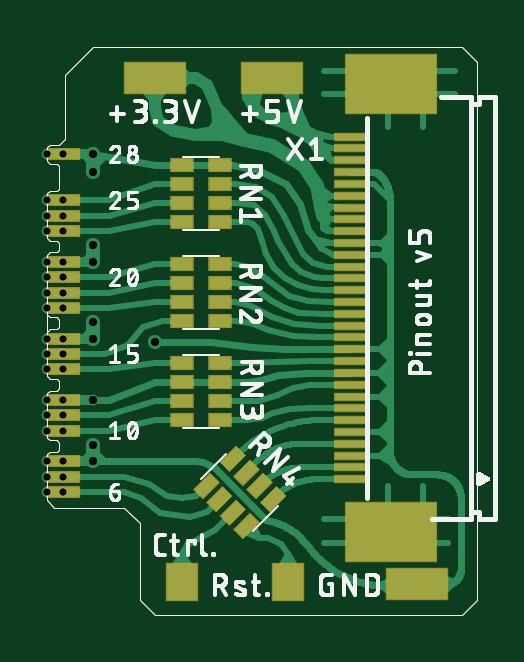
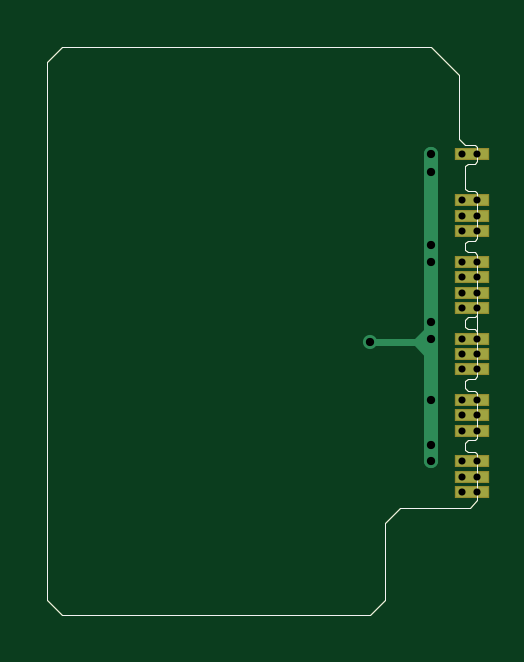
Circuit board: 9 layer files. Board 18.2 x 24.0 mm.
- drill: rcp2fpc_v5.DRD (573 bytes)
- bottom_copper: rcp2fpc_v5.GBL (2905 bytes)
- bottom_silk: rcp2fpc_v5.GBO (1564 bytes)
- paste: rcp2fpc_v5.GBP (302 bytes)
- bottom_mask: rcp2fpc_v5.GBS (1882 bytes)
- top_copper: rcp2fpc_v5.GTL (23670 bytes)
- top_silk: rcp2fpc_v5.GTO (60731 bytes)
- paste: rcp2fpc_v5.GTP (2221 bytes)
- top_mask: rcp2fpc_v5.GTS (3964 bytes)

=== drill: rcp2fpc_v5.DRD ===
M48
;GenerationSoftware,Autodesk,EAGLE,9.6.2*%
;CreationDate,2021-06-26T12:46:15Z*%
FMAT,2
ICI,OFF
METRIC,TZ,000.000
T2C0.300
T1C0.350
%
G90
M71
T1
X4550Y3100
X1950Y10300
X1950Y11050
X1950Y7200
X1950Y3950
X1950Y-1250
X1950Y-1950
X1950Y6500
X1950Y3250
X1950Y650
T2
X650Y0
X650Y6500
X650Y3250
X650Y650
X650Y-1950
X0Y-1950
X0Y11050
X650Y11050
X0Y6500
X0Y3250
X0Y650
X650Y1950
X650Y2600
X650Y4550
X650Y5200
X650Y5850
X650Y8450
X650Y7800
X650Y9100
X0Y0
X0Y1950
X0Y2600
X0Y4550
X0Y5200
X0Y5850
X0Y8450
X0Y7800
X0Y9100
X650Y-650
X0Y-650
X650Y-3250
X0Y-3250
X0Y-2600
X650Y-2600
M30
=== bottom_copper: rcp2fpc_v5.GBL ===
G04 EAGLE Gerber X2 export*
%TF.Part,Single*%
%TF.FileFunction,Other,bottom copper*%
%TF.FilePolarity,Positive*%
%TF.GenerationSoftware,Autodesk,EAGLE,9.6.2*%
%TF.CreationDate,2021-06-26T12:46:15Z*%
G75*
%MOMM*%
%FSLAX34Y34*%
%LPD*%
%INbottom copper*%
%AMOC8*
5,1,8,0,0,1.08239X$1,22.5*%
G01*
%ADD10C,0.000000*%
%ADD11R,1.350000X0.450000*%
%ADD12C,0.450000*%
%ADD13C,0.600000*%
%ADD14C,0.609600*%
%ADD15C,0.455000*%
%ADD16C,0.304800*%


D10*
X0Y-36000D02*
X3000Y-39000D01*
X32500Y-39000D01*
X39000Y-45500D01*
X39000Y-78000D01*
X45500Y-84500D01*
X175500Y-84500D01*
X182000Y-78000D01*
X182000Y149500D01*
X1000Y114500D02*
X0Y113500D01*
X0Y107500D01*
X0Y94000D02*
X0Y75000D01*
X1000Y74000D01*
X4000Y74000D01*
X5000Y73000D01*
X5000Y70000D02*
X4000Y69000D01*
X1000Y69000D01*
X0Y68000D01*
X5000Y70000D02*
X5000Y73000D01*
X0Y68000D02*
X0Y42500D01*
X1000Y41500D01*
X4000Y41500D01*
X5000Y40500D01*
X5000Y37500D02*
X4000Y36500D01*
X1000Y36500D01*
X0Y35500D01*
X5000Y37500D02*
X5000Y40500D01*
X0Y42000D02*
X0Y35500D01*
X0Y16500D02*
X1000Y15500D01*
X4000Y15500D01*
X5000Y14500D01*
X5000Y11500D02*
X4000Y10500D01*
X1000Y10500D01*
X0Y9500D01*
X5000Y11500D02*
X5000Y14500D01*
X0Y-16500D02*
X0Y-36000D01*
X0Y-9500D02*
X0Y9500D01*
X0Y16500D02*
X0Y35500D01*
X0Y-9500D02*
X1000Y-10500D01*
X4000Y-10500D02*
X5000Y-11500D01*
X4000Y-10500D02*
X1000Y-10500D01*
X5000Y-11500D02*
X5000Y-14500D01*
X4000Y-15500D01*
X1000Y-15500D01*
X0Y-16500D01*
X1000Y106500D02*
X0Y107500D01*
X1000Y106500D02*
X4000Y106500D01*
X5000Y105500D01*
X5000Y96000D01*
X4000Y95000D01*
X1000Y95000D01*
X0Y94000D01*
X1000Y114500D02*
X5000Y114500D01*
X7500Y117000D01*
X7500Y144000D01*
X19500Y156000D01*
X175500Y156000D01*
X182000Y149500D01*
D11*
X2000Y91000D03*
X2000Y84500D03*
X2000Y78000D03*
X2000Y65000D03*
X2000Y58500D03*
X2000Y52000D03*
X2000Y45500D03*
X2000Y32500D03*
X2000Y26000D03*
X2000Y19500D03*
X2000Y6500D03*
X2000Y0D03*
X2000Y-6500D03*
X2000Y-19500D03*
X2000Y-26000D03*
X2000Y-32500D03*
X2000Y110500D03*
D12*
X6500Y0D03*
X6500Y65000D03*
X6500Y32500D03*
X6500Y6500D03*
X6500Y-19500D03*
X0Y-19500D03*
D13*
X19500Y-19500D03*
D14*
X19500Y24500D01*
D13*
X19500Y65000D03*
X19500Y32500D03*
D15*
X19500Y6500D03*
D14*
X19500Y24500D02*
X19500Y31000D01*
X19500Y37500D01*
X19500Y65000D01*
D12*
X0Y110500D03*
X6500Y110500D03*
D13*
X19500Y110500D03*
D14*
X19500Y65000D01*
D12*
X0Y65000D03*
X0Y32500D03*
X0Y6500D03*
D13*
X45500Y31000D03*
D16*
X26000Y31000D01*
X19500Y31000D01*
X26000Y31000D02*
X19500Y37500D01*
X26000Y31000D02*
X19500Y24500D01*
D13*
X19500Y103000D03*
X19500Y72000D03*
X19500Y39500D03*
X19500Y-12500D03*
D12*
X6500Y19500D03*
X6500Y26000D03*
X6500Y45500D03*
X6500Y52000D03*
X6500Y58500D03*
X6500Y84500D03*
X6500Y78000D03*
X6500Y91000D03*
X0Y0D03*
X0Y19500D03*
X0Y26000D03*
X0Y45500D03*
X0Y52000D03*
X0Y58500D03*
X0Y84500D03*
X0Y78000D03*
X0Y91000D03*
X6500Y-6500D03*
X0Y-6500D03*
X6500Y-32500D03*
X0Y-32500D03*
X0Y-26000D03*
X6500Y-26000D03*
M02*

=== bottom_silk: rcp2fpc_v5.GBO ===
G04 EAGLE Gerber X2 export*
%TF.Part,Single*%
%TF.FileFunction,Other,silk bottom*%
%TF.FilePolarity,Positive*%
%TF.GenerationSoftware,Autodesk,EAGLE,9.6.2*%
%TF.CreationDate,2021-06-26T12:46:15Z*%
G75*
%MOMM*%
%FSLAX34Y34*%
%LPD*%
%INsilk bottom*%
%AMOC8*
5,1,8,0,0,1.08239X$1,22.5*%
G01*
%ADD10C,0.000000*%


D10*
X0Y-36000D02*
X3000Y-39000D01*
X32500Y-39000D01*
X39000Y-45500D01*
X39000Y-78000D01*
X45500Y-84500D01*
X175500Y-84500D01*
X182000Y-78000D01*
X182000Y149500D01*
X1000Y114500D02*
X0Y113500D01*
X0Y107500D01*
X0Y94000D02*
X0Y75000D01*
X1000Y74000D01*
X4000Y74000D01*
X5000Y73000D01*
X5000Y70000D02*
X4000Y69000D01*
X1000Y69000D01*
X0Y68000D01*
X5000Y70000D02*
X5000Y73000D01*
X0Y68000D02*
X0Y42500D01*
X1000Y41500D01*
X4000Y41500D01*
X5000Y40500D01*
X5000Y37500D02*
X4000Y36500D01*
X1000Y36500D01*
X0Y35500D01*
X5000Y37500D02*
X5000Y40500D01*
X0Y42000D02*
X0Y35500D01*
X0Y16500D02*
X1000Y15500D01*
X4000Y15500D01*
X5000Y14500D01*
X5000Y11500D02*
X4000Y10500D01*
X1000Y10500D01*
X0Y9500D01*
X5000Y11500D02*
X5000Y14500D01*
X0Y-16500D02*
X0Y-36000D01*
X0Y-9500D02*
X0Y9500D01*
X0Y16500D02*
X0Y35500D01*
X0Y-9500D02*
X1000Y-10500D01*
X4000Y-10500D02*
X5000Y-11500D01*
X4000Y-10500D02*
X1000Y-10500D01*
X5000Y-11500D02*
X5000Y-14500D01*
X4000Y-15500D01*
X1000Y-15500D01*
X0Y-16500D01*
X1000Y106500D02*
X0Y107500D01*
X1000Y106500D02*
X4000Y106500D01*
X5000Y105500D01*
X5000Y96000D01*
X4000Y95000D01*
X1000Y95000D01*
X0Y94000D01*
X1000Y114500D02*
X5000Y114500D01*
X7500Y117000D01*
X7500Y144000D01*
X19500Y156000D01*
X175500Y156000D01*
X182000Y149500D01*
M02*

=== paste: rcp2fpc_v5.GBP ===
G04 EAGLE Gerber X2 export*
%TF.Part,Single*%
%TF.FileFunction,Other,padmask bottom*%
%TF.FilePolarity,Positive*%
%TF.GenerationSoftware,Autodesk,EAGLE,9.6.2*%
%TF.CreationDate,2021-06-26T12:46:15Z*%
G75*
%MOMM*%
%FSLAX34Y34*%
%LPD*%
%INpadmask bottom*%
%AMOC8*
5,1,8,0,0,1.08239X$1,22.5*%
G01*


M02*

=== bottom_mask: rcp2fpc_v5.GBS ===
G04 EAGLE Gerber X2 export*
%TF.Part,Single*%
%TF.FileFunction,Other,solder mask bottom*%
%TF.FilePolarity,Positive*%
%TF.GenerationSoftware,Autodesk,EAGLE,9.6.2*%
%TF.CreationDate,2021-06-26T12:46:15Z*%
G75*
%MOMM*%
%FSLAX34Y34*%
%LPD*%
%INsolder mask bottom*%
%AMOC8*
5,1,8,0,0,1.08239X$1,22.5*%
G01*
%ADD10C,0.000000*%
%ADD11R,1.451600X0.551600*%


D10*
X0Y-36000D02*
X3000Y-39000D01*
X32500Y-39000D01*
X39000Y-45500D01*
X39000Y-78000D01*
X45500Y-84500D01*
X175500Y-84500D01*
X182000Y-78000D01*
X182000Y149500D01*
X1000Y114500D02*
X0Y113500D01*
X0Y107500D01*
X0Y94000D02*
X0Y75000D01*
X1000Y74000D01*
X4000Y74000D01*
X5000Y73000D01*
X5000Y70000D02*
X4000Y69000D01*
X1000Y69000D01*
X0Y68000D01*
X5000Y70000D02*
X5000Y73000D01*
X0Y68000D02*
X0Y42500D01*
X1000Y41500D01*
X4000Y41500D01*
X5000Y40500D01*
X5000Y37500D02*
X4000Y36500D01*
X1000Y36500D01*
X0Y35500D01*
X5000Y37500D02*
X5000Y40500D01*
X0Y42000D02*
X0Y35500D01*
X0Y16500D02*
X1000Y15500D01*
X4000Y15500D01*
X5000Y14500D01*
X5000Y11500D02*
X4000Y10500D01*
X1000Y10500D01*
X0Y9500D01*
X5000Y11500D02*
X5000Y14500D01*
X0Y-16500D02*
X0Y-36000D01*
X0Y-9500D02*
X0Y9500D01*
X0Y16500D02*
X0Y35500D01*
X0Y-9500D02*
X1000Y-10500D01*
X4000Y-10500D02*
X5000Y-11500D01*
X4000Y-10500D02*
X1000Y-10500D01*
X5000Y-11500D02*
X5000Y-14500D01*
X4000Y-15500D01*
X1000Y-15500D01*
X0Y-16500D01*
X1000Y106500D02*
X0Y107500D01*
X1000Y106500D02*
X4000Y106500D01*
X5000Y105500D01*
X5000Y96000D01*
X4000Y95000D01*
X1000Y95000D01*
X0Y94000D01*
X1000Y114500D02*
X5000Y114500D01*
X7500Y117000D01*
X7500Y144000D01*
X19500Y156000D01*
X175500Y156000D01*
X182000Y149500D01*
D11*
X2000Y91000D03*
X2000Y84500D03*
X2000Y78000D03*
X2000Y65000D03*
X2000Y58500D03*
X2000Y52000D03*
X2000Y45500D03*
X2000Y32500D03*
X2000Y26000D03*
X2000Y19500D03*
X2000Y6500D03*
X2000Y0D03*
X2000Y-6500D03*
X2000Y-19500D03*
X2000Y-26000D03*
X2000Y-32500D03*
X2000Y110500D03*
M02*

=== top_copper: rcp2fpc_v5.GTL (23670 bytes, source omitted) ===
=== top_silk: rcp2fpc_v5.GTO (60731 bytes, source omitted) ===
=== paste: rcp2fpc_v5.GTP ===
G04 EAGLE Gerber X2 export*
%TF.Part,Single*%
%TF.FileFunction,Other,padmask top*%
%TF.FilePolarity,Positive*%
%TF.GenerationSoftware,Autodesk,EAGLE,9.6.2*%
%TF.CreationDate,2021-06-26T12:46:15Z*%
G75*
%MOMM*%
%FSLAX34Y34*%
%LPD*%
%INpadmask top*%
%AMOC8*
5,1,8,0,0,1.08239X$1,22.5*%
G01*
%ADD10R,0.900000X0.500000*%
%ADD11R,0.500000X0.900000*%
%ADD12R,1.250000X0.250000*%
%ADD13R,3.650000X2.350000*%


D10*
X57000Y106000D03*
X57000Y98000D03*
X57000Y90000D03*
X57000Y82000D03*
X73000Y82000D03*
X73000Y90000D03*
X73000Y98000D03*
X73000Y106000D03*
X57000Y64000D03*
X57000Y56000D03*
X57000Y48000D03*
X57000Y40000D03*
X73000Y40000D03*
X73000Y48000D03*
X73000Y56000D03*
X73000Y64000D03*
X57000Y22000D03*
X57000Y14000D03*
X57000Y6000D03*
X57000Y-2000D03*
X73000Y-2000D03*
X73000Y6000D03*
X73000Y14000D03*
X73000Y22000D03*
D11*
G36*
X96996Y-30399D02*
X100531Y-33934D01*
X94168Y-40297D01*
X90633Y-36762D01*
X96996Y-30399D01*
G37*
G36*
X91339Y-24743D02*
X94874Y-28278D01*
X88511Y-34641D01*
X84976Y-31106D01*
X91339Y-24743D01*
G37*
G36*
X85682Y-19086D02*
X89217Y-22621D01*
X82854Y-28984D01*
X79319Y-25449D01*
X85682Y-19086D01*
G37*
G36*
X80026Y-13429D02*
X83561Y-16964D01*
X77198Y-23327D01*
X73663Y-19792D01*
X80026Y-13429D01*
G37*
G36*
X68712Y-24743D02*
X72247Y-28278D01*
X65884Y-34641D01*
X62349Y-31106D01*
X68712Y-24743D01*
G37*
G36*
X74369Y-30399D02*
X77904Y-33934D01*
X71541Y-40297D01*
X68006Y-36762D01*
X74369Y-30399D01*
G37*
G36*
X80026Y-36056D02*
X83561Y-39591D01*
X77198Y-45954D01*
X73663Y-42419D01*
X80026Y-36056D01*
G37*
G36*
X85682Y-41713D02*
X89217Y-45248D01*
X82854Y-51611D01*
X79319Y-48076D01*
X85682Y-41713D01*
G37*
D12*
X128000Y-27000D03*
X128000Y-22000D03*
X128000Y-17000D03*
X128000Y-12000D03*
X128000Y-7000D03*
X128000Y-2000D03*
X128000Y3000D03*
X128000Y8000D03*
X128000Y13000D03*
X128000Y18000D03*
X128000Y23000D03*
X128000Y28000D03*
X128000Y33000D03*
X128000Y38000D03*
X128000Y43000D03*
X128000Y48000D03*
X128000Y53000D03*
X128000Y58000D03*
X128000Y63000D03*
X128000Y68000D03*
X128000Y73000D03*
X128000Y78000D03*
X128000Y83000D03*
X128000Y88000D03*
X128000Y93000D03*
X128000Y98000D03*
X128000Y103000D03*
X128000Y108000D03*
X128000Y113000D03*
X128000Y118000D03*
D13*
X145300Y-49180D03*
X145300Y140180D03*
M02*

=== top_mask: rcp2fpc_v5.GTS ===
G04 EAGLE Gerber X2 export*
%TF.Part,Single*%
%TF.FileFunction,Other,solder mask top*%
%TF.FilePolarity,Positive*%
%TF.GenerationSoftware,Autodesk,EAGLE,9.6.2*%
%TF.CreationDate,2021-06-26T12:46:15Z*%
G75*
%MOMM*%
%FSLAX34Y34*%
%LPD*%
%INsolder mask top*%
%AMOC8*
5,1,8,0,0,1.08239X$1,22.5*%
G01*
%ADD10C,0.000000*%
%ADD11R,1.000000X0.600000*%
%ADD12R,1.371600X1.625600*%
%ADD13R,1.451600X0.551600*%
%ADD14R,0.600000X1.000000*%
%ADD15R,1.400000X0.400000*%
%ADD16R,3.900000X2.600000*%
%ADD17R,2.641600X1.371600*%


D10*
X0Y-36000D02*
X3000Y-39000D01*
X32500Y-39000D01*
X39000Y-45500D01*
X39000Y-78000D01*
X45500Y-84500D01*
X175500Y-84500D01*
X182000Y-78000D01*
X182000Y149500D01*
X1000Y114500D02*
X0Y113500D01*
X0Y107500D01*
X0Y94000D02*
X0Y75000D01*
X1000Y74000D01*
X4000Y74000D01*
X5000Y73000D01*
X5000Y70000D02*
X4000Y69000D01*
X1000Y69000D01*
X0Y68000D01*
X5000Y70000D02*
X5000Y73000D01*
X0Y68000D02*
X0Y42500D01*
X1000Y41500D01*
X4000Y41500D01*
X5000Y40500D01*
X5000Y37500D02*
X4000Y36500D01*
X1000Y36500D01*
X0Y35500D01*
X5000Y37500D02*
X5000Y40500D01*
X0Y42000D02*
X0Y35500D01*
X0Y16500D02*
X1000Y15500D01*
X4000Y15500D01*
X5000Y14500D01*
X5000Y11500D02*
X4000Y10500D01*
X1000Y10500D01*
X0Y9500D01*
X5000Y11500D02*
X5000Y14500D01*
X0Y-16500D02*
X0Y-36000D01*
X0Y-9500D02*
X0Y9500D01*
X0Y16500D02*
X0Y35500D01*
X0Y-9500D02*
X1000Y-10500D01*
X4000Y-10500D02*
X5000Y-11500D01*
X4000Y-10500D02*
X1000Y-10500D01*
X5000Y-11500D02*
X5000Y-14500D01*
X4000Y-15500D01*
X1000Y-15500D01*
X0Y-16500D01*
X1000Y106500D02*
X0Y107500D01*
X1000Y106500D02*
X4000Y106500D01*
X5000Y105500D01*
X5000Y96000D01*
X4000Y95000D01*
X1000Y95000D01*
X0Y94000D01*
X1000Y114500D02*
X5000Y114500D01*
X7500Y117000D01*
X7500Y144000D01*
X19500Y156000D01*
X175500Y156000D01*
X182000Y149500D01*
D11*
X57000Y106000D03*
X57000Y98000D03*
X57000Y90000D03*
X57000Y82000D03*
X73000Y82000D03*
X73000Y90000D03*
X73000Y98000D03*
X73000Y106000D03*
X57000Y64000D03*
X57000Y56000D03*
X57000Y48000D03*
X57000Y40000D03*
X73000Y40000D03*
X73000Y48000D03*
X73000Y56000D03*
X73000Y64000D03*
X57000Y22000D03*
X57000Y14000D03*
X57000Y6000D03*
X57000Y-2000D03*
X73000Y-2000D03*
X73000Y6000D03*
X73000Y14000D03*
X73000Y22000D03*
D12*
X57000Y-70500D03*
X102000Y-70500D03*
D13*
X6500Y0D03*
X6500Y6500D03*
X6500Y19500D03*
X6500Y26000D03*
X6500Y32500D03*
X6500Y45500D03*
X6500Y52000D03*
X6500Y58500D03*
X6500Y65000D03*
X6500Y78000D03*
X6500Y84500D03*
X6500Y91000D03*
X6500Y-6500D03*
X6500Y-19500D03*
X6500Y-26000D03*
X6500Y-32500D03*
D14*
G36*
X96996Y-29692D02*
X101238Y-33934D01*
X94168Y-41004D01*
X89926Y-36762D01*
X96996Y-29692D01*
G37*
G36*
X91339Y-24036D02*
X95581Y-28278D01*
X88511Y-35348D01*
X84269Y-31106D01*
X91339Y-24036D01*
G37*
G36*
X85682Y-18379D02*
X89924Y-22621D01*
X82854Y-29691D01*
X78612Y-25449D01*
X85682Y-18379D01*
G37*
G36*
X80026Y-12722D02*
X84268Y-16964D01*
X77198Y-24034D01*
X72956Y-19792D01*
X80026Y-12722D01*
G37*
G36*
X65884Y-35348D02*
X61642Y-31106D01*
X68712Y-24036D01*
X72954Y-28278D01*
X65884Y-35348D01*
G37*
G36*
X71541Y-41004D02*
X67299Y-36762D01*
X74369Y-29692D01*
X78611Y-33934D01*
X71541Y-41004D01*
G37*
G36*
X77198Y-46661D02*
X72956Y-42419D01*
X80026Y-35349D01*
X84268Y-39591D01*
X77198Y-46661D01*
G37*
G36*
X82854Y-52318D02*
X78612Y-48076D01*
X85682Y-41006D01*
X89924Y-45248D01*
X82854Y-52318D01*
G37*
D13*
X6500Y110500D03*
D15*
X128000Y-27000D03*
X128000Y-22000D03*
X128000Y-17000D03*
X128000Y-12000D03*
X128000Y-7000D03*
X128000Y-2000D03*
X128000Y3000D03*
X128000Y8000D03*
X128000Y13000D03*
X128000Y18000D03*
X128000Y23000D03*
X128000Y28000D03*
X128000Y33000D03*
X128000Y38000D03*
X128000Y43000D03*
X128000Y48000D03*
X128000Y53000D03*
X128000Y58000D03*
X128000Y63000D03*
X128000Y68000D03*
X128000Y73000D03*
X128000Y78000D03*
X128000Y83000D03*
X128000Y88000D03*
X128000Y93000D03*
X128000Y98000D03*
X128000Y103000D03*
X128000Y108000D03*
X128000Y113000D03*
X128000Y118000D03*
D16*
X145300Y-49180D03*
X145300Y140180D03*
D17*
X45500Y143000D03*
X95000Y143000D03*
X156500Y-71500D03*
M02*
